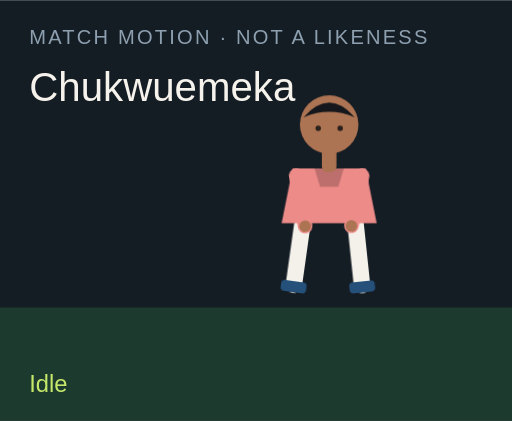
t = 0.00 s
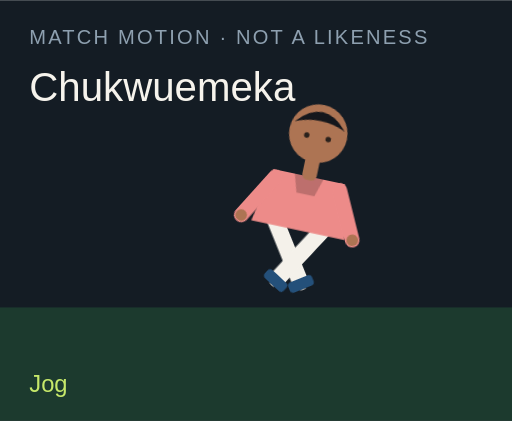
t = 1.50 s
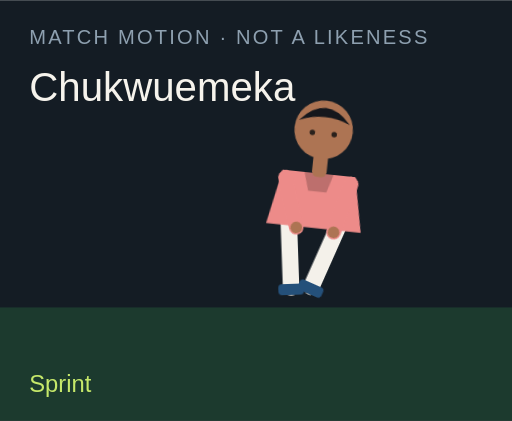
t = 3.00 s
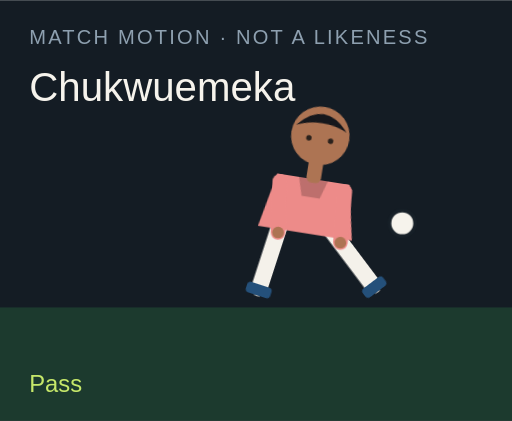
t = 4.50 s
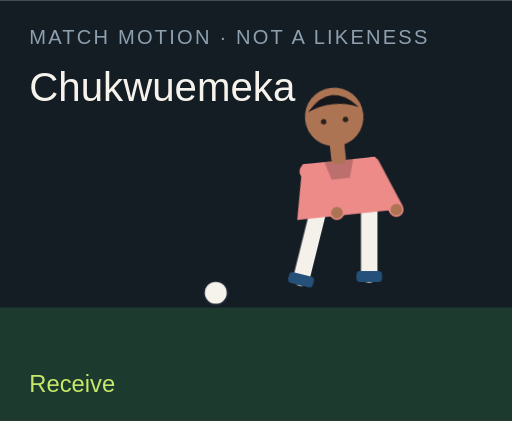
t = 6.00 s
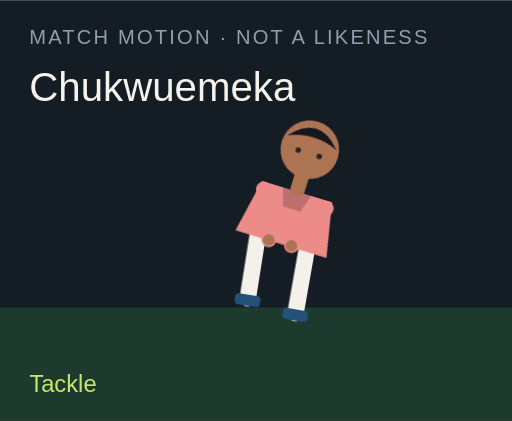
t = 7.50 s

The animated SVG that drew these frames (rendered in a browser with its animation timeline set to each time). Animation: 18 CSS @keyframes rules; one cycle of 9.00 s, repeats indefinitely.

<?xml version="1.0" encoding="UTF-8"?>
<svg xmlns="http://www.w3.org/2000/svg" viewBox="0 0 280 230" role="img">
  <style>@media (prefers-reduced-motion: reduce){animate,animateTransform{display:none}}</style>
  <rect width="280" height="230" fill="#141c24"/>
  <rect y="168" width="280" height="62" fill="#1c3a2e"/>
  <text x="16" y="24" fill="#8ea0b0" font-family="Arial,sans-serif" font-size="11" letter-spacing="1.2">MATCH MOTION · NOT A LIKENESS</text>
  <text x="16" y="55" fill="#f6f3ec" font-family="Impact,sans-serif" font-size="22">Chukwuemeka</text>
  <circle r="7" fill="#f6f3ec" stroke="#172028" stroke-width="2" id="motion-2924" cx="150" cy="160" opacity="0">
    
    
    
  </circle>
  <g transform="translate(132 40)">
    <g id="motion-2946" transform="rotate(0 48 90)">
      
      <g id="motion-2948" transform="translate(0 0)">
        
        <g transform="translate(34 78)"><g id="motion-2950" transform="rotate(8)"><path d="M0 0 V38" stroke="#f4f1ea" stroke-width="9" stroke-linecap="round"/><rect x="-7" y="36" width="14" height="6" rx="2" fill="#24507a"/></g></g>
        <g transform="translate(62 78)"><g id="motion-2952" transform="rotate(-6)"><path d="M0 0 V38" stroke="#f4f1ea" stroke-width="9" stroke-linecap="round"/><rect x="-7" y="36" width="14" height="6" rx="2" fill="#24507a"/></g></g>
        <path d="M28 52 h40 l6 30 H22 Z" fill="#ed8b89"/>
        <path d="M40 52 h16 l-3 10 H43 Z" fill="#000" opacity=".2"/>
        <g transform="translate(30 56)"><g id="motion-2954" transform="rotate(-10)"><path d="M0 0 V28" stroke="#ed8b89" stroke-width="8" stroke-linecap="round"/><circle cx="0" cy="28" r="3.2" fill="#ad7453"/></g></g>
        <g transform="translate(66 56)"><g id="motion-2956" transform="rotate(12)"><path d="M0 0 V28" stroke="#ed8b89" stroke-width="8" stroke-linecap="round"/><circle cx="0" cy="28" r="3.2" fill="#ad7453"/></g></g>
        <rect x="44" y="40" width="8" height="14" rx="3" fill="#ad7453"/>
        <circle cx="48" cy="28" r="16" fill="#ad7453"/>
        <path d="M34 24 Q48 8 62 24 Q48 18 34 24" fill="#15171c"/>
        <circle cx="42" cy="30" r="1.5" fill="#2a211c"/><circle cx="54" cy="30" r="1.5" fill="#2a211c"/>
      </g>
    </g>
  </g>
  <text x="16" y="214" fill="#c6e86a" font-family="Arial,sans-serif" font-size="13" opacity="1" id="motion-2928">Idle</text><text x="16" y="214" fill="#c6e86a" font-family="Arial,sans-serif" font-size="13" opacity="0" id="motion-2930">Jog</text><text x="16" y="214" fill="#c6e86a" font-family="Arial,sans-serif" font-size="13" opacity="0" id="motion-2932">Sprint</text><text x="16" y="214" fill="#c6e86a" font-family="Arial,sans-serif" font-size="13" opacity="0" id="motion-2934">Dribble</text><text x="16" y="214" fill="#c6e86a" font-family="Arial,sans-serif" font-size="13" opacity="0" id="motion-2936">Pass</text><text x="16" y="214" fill="#c6e86a" font-family="Arial,sans-serif" font-size="13" opacity="0" id="motion-2938">Shoot</text><text x="16" y="214" fill="#c6e86a" font-family="Arial,sans-serif" font-size="13" opacity="0" id="motion-2940">Receive</text><text x="16" y="214" fill="#c6e86a" font-family="Arial,sans-serif" font-size="13" opacity="0" id="motion-2942">Tackle</text><text x="16" y="214" fill="#c6e86a" font-family="Arial,sans-serif" font-size="13" opacity="0" id="motion-2944">Arms wide</text>
<style>@keyframes track-2925{0%{cx:150px}11.1%{cx:156px}22.2%{cx:164px}33.300000000000004%{cx:142px}44.4%{cx:190px}55.60000000000001%{cx:250px}66.7%{cx:118px}77.8%{cx:150px}88.9%{cx:150px}100%{cx:150px}}@keyframes track-2926{0%{cy:160px}11.1%{cy:158px}22.2%{cy:154px}33.300000000000004%{cy:156px}44.4%{cy:148px}55.60000000000001%{cy:96px}66.7%{cy:160px}77.8%{cy:160px}88.9%{cy:160px}100%{cy:160px}}@keyframes track-2927{0%{opacity:0}11.1%{opacity:0}22.2%{opacity:0}33.300000000000004%{opacity:1}44.4%{opacity:1}55.60000000000001%{opacity:1}66.7%{opacity:1}77.8%{opacity:0}88.9%{opacity:0}100%{opacity:0}}@keyframes track-2929{0%{opacity:1}11.1%{opacity:0}22.2%{opacity:0}33.300000000000004%{opacity:0}44.4%{opacity:0}55.60000000000001%{opacity:0}66.7%{opacity:0}77.8%{opacity:0}88.9%{opacity:0}100%{opacity:1}}@keyframes track-2931{0%{opacity:0}11.1%{opacity:1}22.2%{opacity:0}33.300000000000004%{opacity:0}44.4%{opacity:0}55.60000000000001%{opacity:0}66.7%{opacity:0}77.8%{opacity:0}88.9%{opacity:0}100%{opacity:0}}@keyframes track-2933{0%{opacity:0}11.1%{opacity:0}22.2%{opacity:1}33.300000000000004%{opacity:0}44.4%{opacity:0}55.60000000000001%{opacity:0}66.7%{opacity:0}77.8%{opacity:0}88.9%{opacity:0}100%{opacity:0}}@keyframes track-2935{0%{opacity:0}11.1%{opacity:0}22.2%{opacity:0}33.300000000000004%{opacity:1}44.4%{opacity:0}55.60000000000001%{opacity:0}66.7%{opacity:0}77.8%{opacity:0}88.9%{opacity:0}100%{opacity:0}}@keyframes track-2937{0%{opacity:0}11.1%{opacity:0}22.2%{opacity:0}33.300000000000004%{opacity:0}44.4%{opacity:1}55.60000000000001%{opacity:0}66.7%{opacity:0}77.8%{opacity:0}88.9%{opacity:0}100%{opacity:0}}@keyframes track-2939{0%{opacity:0}11.1%{opacity:0}22.2%{opacity:0}33.300000000000004%{opacity:0}44.4%{opacity:0}55.60000000000001%{opacity:1}66.7%{opacity:0}77.8%{opacity:0}88.9%{opacity:0}100%{opacity:0}}@keyframes track-2941{0%{opacity:0}11.1%{opacity:0}22.2%{opacity:0}33.300000000000004%{opacity:0}44.4%{opacity:0}55.60000000000001%{opacity:0}66.7%{opacity:1}77.8%{opacity:0}88.9%{opacity:0}100%{opacity:0}}@keyframes track-2943{0%{opacity:0}11.1%{opacity:0}22.2%{opacity:0}33.300000000000004%{opacity:0}44.4%{opacity:0}55.60000000000001%{opacity:0}66.7%{opacity:0}77.8%{opacity:1}88.9%{opacity:0}100%{opacity:0}}@keyframes track-2945{0%{opacity:0}11.1%{opacity:0}22.2%{opacity:0}33.300000000000004%{opacity:0}44.4%{opacity:0}55.60000000000001%{opacity:0}66.7%{opacity:0}77.8%{opacity:0}88.9%{opacity:1}100%{opacity:0}}@keyframes track-2947{0%{transform:rotate(0deg)}11.1%{transform:rotate(8deg)}22.2%{transform:rotate(16deg)}33.300000000000004%{transform:rotate(6deg)}44.4%{transform:rotate(4deg)}55.60000000000001%{transform:rotate(14deg)}66.7%{transform:rotate(-6deg)}77.8%{transform:rotate(34deg)}88.9%{transform:rotate(0deg)}100%{transform:rotate(0deg)}}@keyframes track-2949{0%{transform:translate(0px,0px)}11.1%{transform:translate(0px,-3px)}22.2%{transform:translate(0px,-6px)}33.300000000000004%{transform:translate(0px,-2px)}44.4%{transform:translate(0px,2px)}55.60000000000001%{transform:translate(0px,-4px)}66.7%{transform:translate(0px,1px)}77.8%{transform:translate(0px,10px)}88.9%{transform:translate(0px,-8px)}100%{transform:translate(0px,0px)}}@keyframes track-2951{0%{transform:rotate(8deg)}11.1%{transform:rotate(-26deg)}22.2%{transform:rotate(-42deg)}33.300000000000004%{transform:rotate(-8deg)}44.4%{transform:rotate(6deg)}55.60000000000001%{transform:rotate(12deg)}66.7%{transform:rotate(20deg)}77.8%{transform:rotate(-8deg)}88.9%{transform:rotate(-8deg)}100%{transform:rotate(8deg)}}@keyframes track-2953{0%{transform:rotate(-6deg)}11.1%{transform:rotate(24deg)}22.2%{transform:rotate(38deg)}33.300000000000004%{transform:rotate(18deg)}44.4%{transform:rotate(-38deg)}55.60000000000001%{transform:rotate(-54deg)}66.7%{transform:rotate(6deg)}77.8%{transform:rotate(-22deg)}88.9%{transform:rotate(8deg)}100%{transform:rotate(-6deg)}}@keyframes track-2955{0%{transform:rotate(-10deg)}11.1%{transform:rotate(24deg)}22.2%{transform:rotate(36deg)}33.300000000000004%{transform:rotate(-18deg)}44.4%{transform:rotate(10deg)}55.60000000000001%{transform:rotate(-24deg)}66.7%{transform:rotate(-30deg)}77.8%{transform:rotate(12deg)}88.9%{transform:rotate(-58deg)}100%{transform:rotate(-10deg)}}@keyframes track-2957{0%{transform:rotate(12deg)}11.1%{transform:rotate(-20deg)}22.2%{transform:rotate(-32deg)}33.300000000000004%{transform:rotate(14deg)}44.4%{transform:rotate(-26deg)}55.60000000000001%{transform:rotate(18deg)}66.7%{transform:rotate(-22deg)}77.8%{transform:rotate(-6deg)}88.9%{transform:rotate(58deg)}100%{transform:rotate(12deg)}}@media(prefers-reduced-motion:no-preference){#motion-2924{animation:track-2925 9s linear infinite both,track-2926 9s linear infinite both,track-2927 9s steps(1,end) infinite both}#motion-2928{animation:track-2929 9s steps(1,end) infinite both}#motion-2930{animation:track-2931 9s steps(1,end) infinite both}#motion-2932{animation:track-2933 9s steps(1,end) infinite both}#motion-2934{animation:track-2935 9s steps(1,end) infinite both}#motion-2936{animation:track-2937 9s steps(1,end) infinite both}#motion-2938{animation:track-2939 9s steps(1,end) infinite both}#motion-2940{animation:track-2941 9s steps(1,end) infinite both}#motion-2942{animation:track-2943 9s steps(1,end) infinite both}#motion-2944{animation:track-2945 9s steps(1,end) infinite both}#motion-2946{animation:track-2947 9s linear infinite both}#motion-2948{animation:track-2949 9s linear infinite both}#motion-2950{animation:track-2951 9s linear infinite both}#motion-2952{animation:track-2953 9s linear infinite both}#motion-2954{animation:track-2955 9s linear infinite both}#motion-2956{animation:track-2957 9s linear infinite both}}</style></svg>
